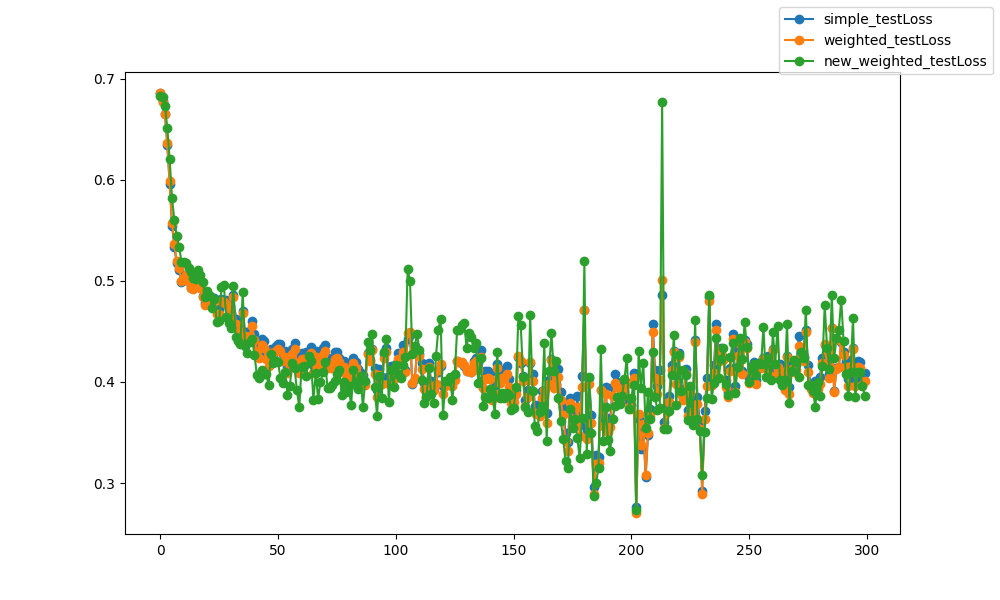

Data behind this chart, as committed beside it:
epoch, epoch, simple_testLoss, weighted_testLoss, new_weighted_testLoss
0, 0, 0.6858, 0.6858, 0.6824
1, 1, 0.6774, 0.6774, 0.6814
2, 2, 0.6652, 0.6653, 0.6729
3, 3, 0.6345, 0.6359, 0.6516
4, 4, 0.5958, 0.5983, 0.6201
5, 5, 0.5546, 0.5576, 0.5818
6, 6, 0.5335, 0.536, 0.5598
7, 7, 0.5173, 0.5197, 0.5446
8, 8, 0.5112, 0.5129, 0.534
9, 9, 0.4988, 0.4999, 0.5191
10, 10, 0.502, 0.5026, 0.5187
11, 11, 0.5063, 0.5061, 0.5178
12, 12, 0.499, 0.4991, 0.5123
13, 13, 0.4926, 0.4928, 0.5092
14, 14, 0.4926, 0.492, 0.503
15, 15, 0.4965, 0.4951, 0.5016
16, 16, 0.4965, 0.4959, 0.5103
17, 17, 0.494, 0.493, 0.5053
18, 18, 0.4848, 0.4842, 0.4994
19, 19, 0.4783, 0.4766, 0.4837
20, 20, 0.4824, 0.4808, 0.4904
21, 21, 0.4853, 0.4828, 0.4853
22, 22, 0.4778, 0.4748, 0.4727
23, 23, 0.4833, 0.4806, 0.4816
24, 24, 0.4713, 0.4673, 0.4593
25, 25, 0.4717, 0.4675, 0.46
26, 26, 0.4822, 0.48, 0.4935
27, 27, 0.4804, 0.4789, 0.4958
28, 28, 0.4812, 0.4766, 0.4642
29, 29, 0.4778, 0.4729, 0.4583
30, 30, 0.4684, 0.4641, 0.4535
31, 31, 0.486, 0.484, 0.4951
32, 32, 0.4627, 0.4576, 0.444
33, 33, 0.4568, 0.4516, 0.4403
34, 34, 0.45, 0.4451, 0.437
35, 35, 0.4701, 0.4683, 0.4886
36, 36, 0.4498, 0.4453, 0.4357
37, 37, 0.4492, 0.4437, 0.4284
38, 38, 0.4506, 0.4457, 0.4391
39, 39, 0.4607, 0.4553, 0.4424
40, 40, 0.447, 0.4412, 0.4265
41, 41, 0.4369, 0.4302, 0.4072
42, 42, 0.4306, 0.4242, 0.4036
43, 43, 0.4429, 0.4361, 0.4123
44, 44, 0.4406, 0.4335, 0.4079
45, 45, 0.429, 0.4227, 0.4074
46, 46, 0.4222, 0.4161, 0.3972
47, 47, 0.4324, 0.4287, 0.428
48, 48, 0.4256, 0.4224, 0.4186
49, 49, 0.4354, 0.4302, 0.4203
50, 50, 0.4377, 0.4323, 0.42
51, 51, 0.4379, 0.4306, 0.4041
52, 52, 0.4275, 0.4206, 0.399
53, 53, 0.4303, 0.4243, 0.4102
54, 54, 0.4158, 0.409, 0.387
55, 55, 0.4273, 0.4199, 0.3957
56, 56, 0.433, 0.4272, 0.4189
57, 57, 0.4389, 0.4328, 0.4136
58, 58, 0.4262, 0.4188, 0.3922
59, 59, 0.4184, 0.4092, 0.375
... 240 more rows
